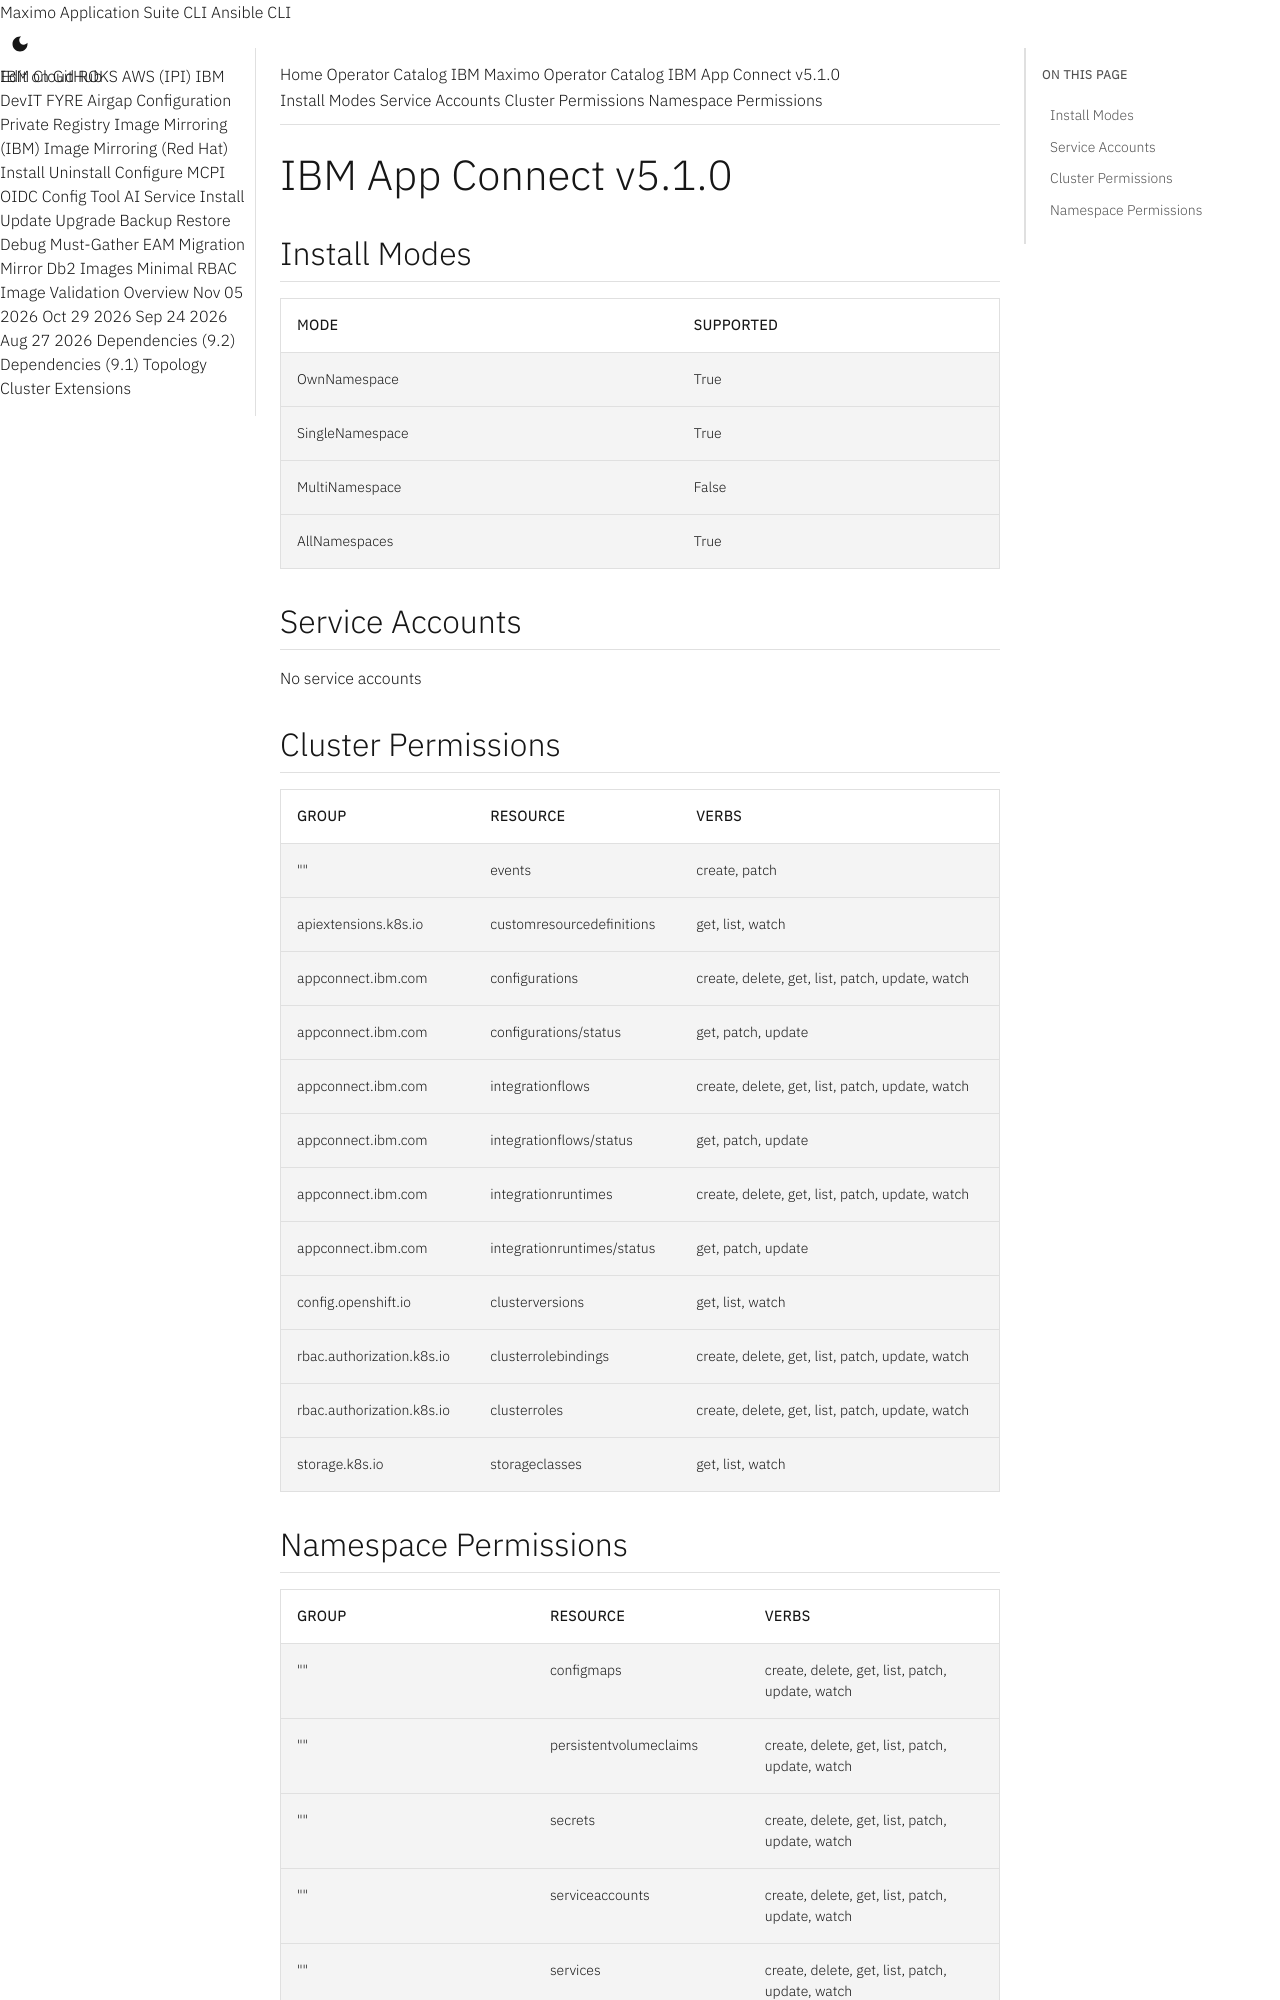

repository: ibm-mas/cli · page: catalogs/packages/ibm-appconnect/5.1.0/index.html · generator: mkdocs

extra_breadcrumb_title_1: Operator Catalog
extra_breadcrumb_title_2: IBM Maximo Operator Catalog
extra_breadcrumb_url_2: ../../../
nav_title: Operator Catalog

IBM App Connect v5.1.0
================================================================================

Install Modes
--------------------------------------------------------------------------------
| Mode                 | Supported |
| :------------------- | :-------- |
| OwnNamespace         | True      |
| SingleNamespace      | True      |
| MultiNamespace       | False     |
| AllNamespaces        | True      |

Service Accounts
--------------------------------------------------------------------------------
No service accounts

Cluster Permissions
--------------------------------------------------------------------------------
| Group                                    | Resource                                 | Verbs                                                                            |
| :--------------------------------------- | :--------------------------------------- | :------------------------------------------------------------------------------- |
| ""                                       | events                                   | create, patch                                                                    |
| apiextensions.k8s.io                     | customresourcedefinitions                | get, list, watch                                                                 |
| appconnect.ibm.com                       | configurations                           | create, delete, get, list, patch, update, watch                                  |
| appconnect.ibm.com                       | configurations/status                    | get, patch, update                                                               |
| appconnect.ibm.com                       | integrationflows                         | create, delete, get, list, patch, update, watch                                  |
| appconnect.ibm.com                       | integrationflows/status                  | get, patch, update                                                               |
| appconnect.ibm.com                       | integrationruntimes                      | create, delete, get, list, patch, update, watch                                  |
| appconnect.ibm.com                       | integrationruntimes/status               | get, patch, update                                                               |
| config.openshift.io                      | clusterversions                          | get, list, watch                                                                 |
| rbac.authorization.k8s.io                | clusterrolebindings                      | create, delete, get, list, patch, update, watch                                  |
| rbac.authorization.k8s.io                | clusterroles                             | create, delete, get, list, patch, update, watch                                  |
| storage.k8s.io                           | storageclasses                           | get, list, watch                                                                 |
